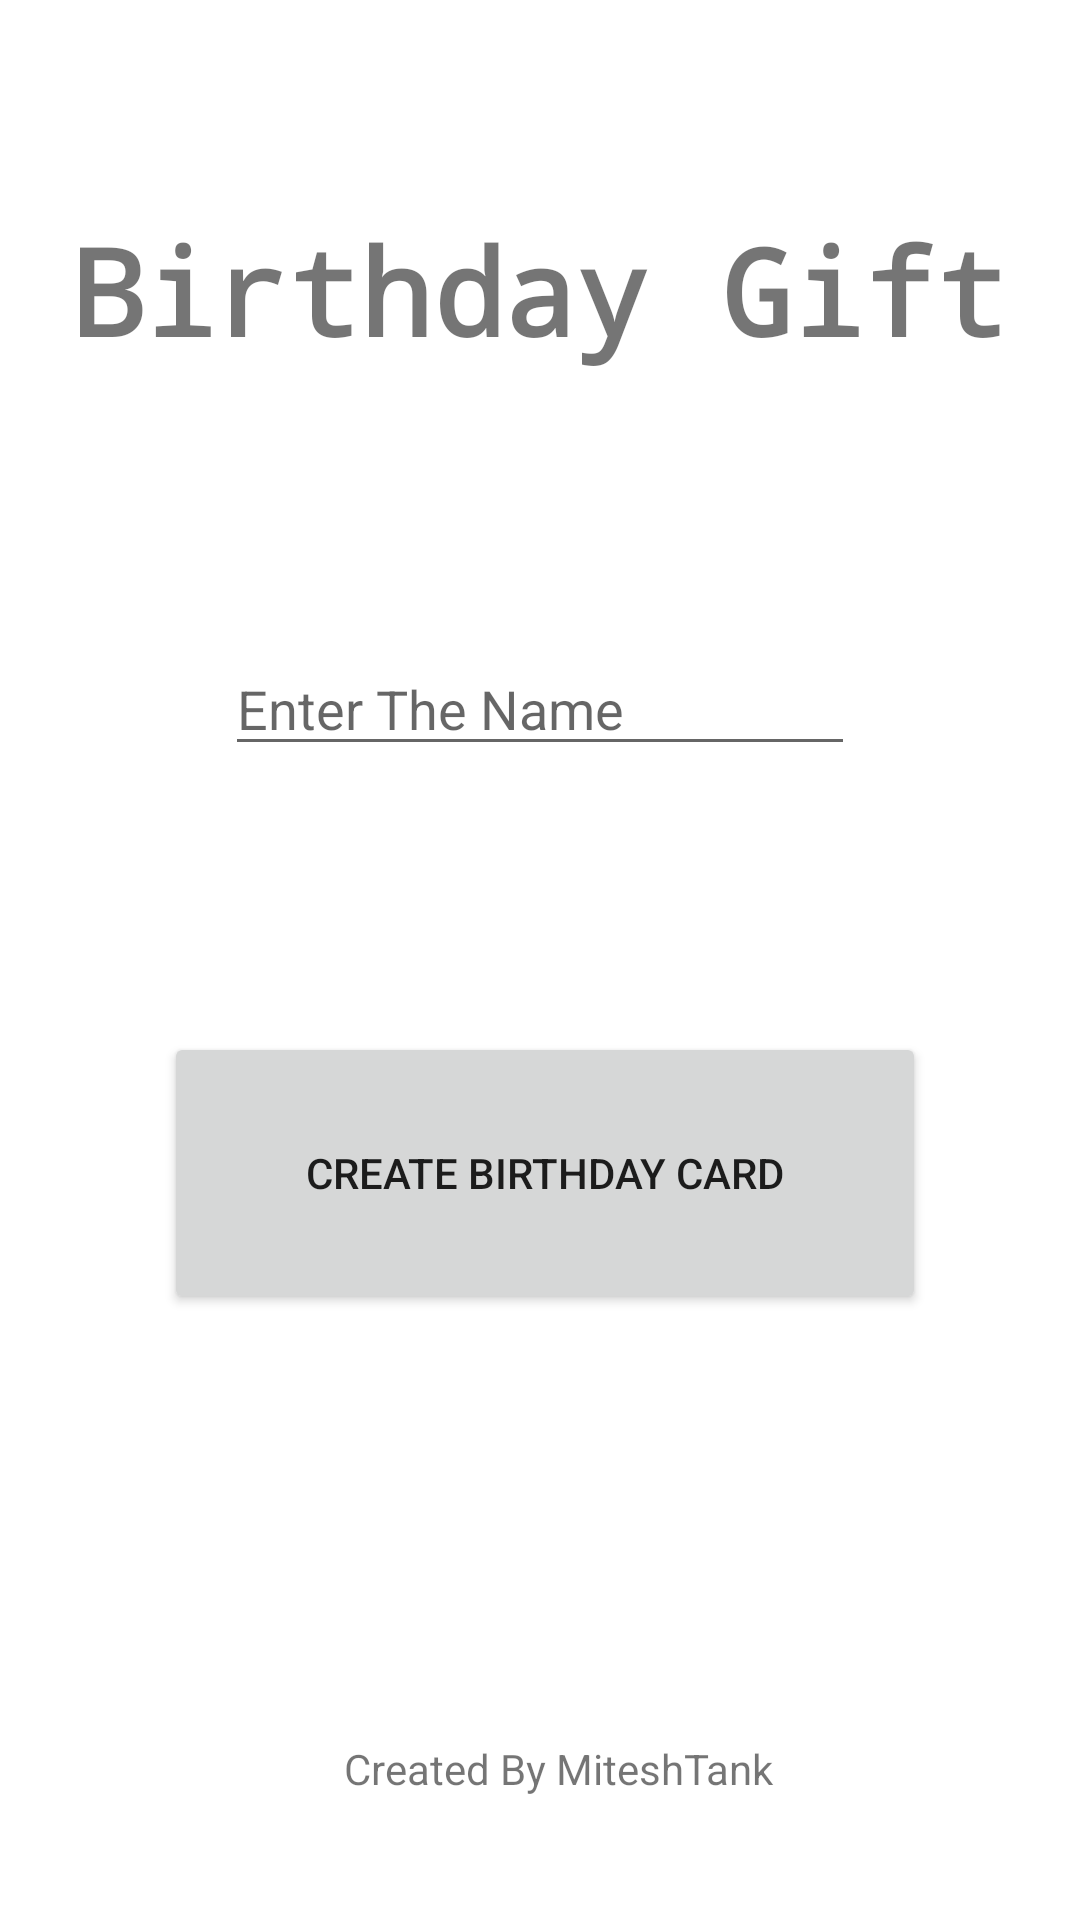

Here is an Android app screen rendered from its layout file. Give the layout XML and the strings, colors and styles it references.
<!-- AndroidManifest.xml: application theme Theme.BirthDayGift -->
<!-- res/layout/activity_main.xml -->
<?xml version="1.0" encoding="utf-8"?>
<androidx.constraintlayout.widget.ConstraintLayout xmlns:android="http://schemas.android.com/apk/res/android"
    xmlns:app="http://schemas.android.com/apk/res-auto"
    xmlns:tools="http://schemas.android.com/tools"
    android:layout_width="match_parent"
    android:layout_height="match_parent"
    tools:context=".MainActivity">

    <TextView
        android:id="@+id/welcometexxt"
        android:layout_width="wrap_content"
        android:layout_height="wrap_content"
        android:layout_marginTop="60dp"
        android:fontFamily="monospace"
        android:gravity="center_horizontal|center_vertical"
        android:hint="@string/enter_the_name"
        android:text="@string/enter_your_name"
        android:textSize="40sp"
        android:textStyle="bold"
        app:layout_constraintBottom_toBottomOf="parent"
        app:layout_constraintLeft_toLeftOf="parent"
        app:layout_constraintRight_toRightOf="parent"
        app:layout_constraintTop_toTopOf="parent"
        app:layout_constraintVertical_bias="0.019" />

    <EditText
        android:id="@+id/nameTxt"
        android:layout_width="wrap_content"
        android:layout_height="wrap_content"
        android:layout_marginTop="60dp"
        android:autofillHints=""
        android:ems="10"
        android:hint="@string/enter_the_name"
        android:inputType="textPersonName"
        app:layout_constraintBottom_toBottomOf="parent"
        app:layout_constraintEnd_toEndOf="parent"
        app:layout_constraintStart_toStartOf="parent"
        app:layout_constraintTop_toBottomOf="@+id/welcometexxt"
        app:layout_constraintVertical_bias="0.074" />

    <Button
        android:id="@+id/CreateButton"
        android:layout_width="254dp"
        android:layout_height="94dp"
        android:layout_marginTop="60dp"
        android:onClick="CreatCard"
        android:text="@string/create_birthday_card"
        app:layout_constraintBottom_toBottomOf="parent"
        app:layout_constraintEnd_toEndOf="parent"
        app:layout_constraintHorizontal_bias="0.516"
        app:layout_constraintStart_toStartOf="parent"
        app:layout_constraintTop_toBottomOf="@+id/nameTxt"
        app:layout_constraintVertical_bias="0.124" />

    <TextView
        android:id="@+id/textView"
        android:layout_width="wrap_content"
        android:layout_height="wrap_content"
        android:layout_marginTop="100dp"
        android:text="@string/created_by"
        app:layout_constraintBottom_toBottomOf="parent"
        app:layout_constraintEnd_toEndOf="parent"
        app:layout_constraintHorizontal_bias="0.529"
        app:layout_constraintStart_toStartOf="parent"
        app:layout_constraintTop_toBottomOf="@+id/CreateButton"
        app:layout_constraintVertical_bias="0.506" />

</androidx.constraintlayout.widget.ConstraintLayout>
<!-- resources referenced by this layout -->
<resources>
  <string name="create_birthday_card">Create BIrthDay Card</string>
  <string name="created_by">Created By MiteshTank</string>
  <string name="enter_the_name">Enter The Name</string>
  <string name="enter_your_name">Birthday Gift</string>
  <style name="Theme.BirthDayGift" parent="Theme.MaterialComponents.DayNight.DarkActionBar">
          
          <item name="colorPrimary">@color/purple_500</item>
          <item name="colorPrimaryVariant">@color/purple_700</item>
          <item name="colorOnPrimary">@color/white</item>
          
          <item name="colorSecondary">@color/teal_200</item>
          <item name="colorSecondaryVariant">@color/teal_700</item>
          <item name="colorOnSecondary">@color/black</item>
          
          <item name="android:statusBarColor" tools:targetApi="l">?attr/colorPrimaryVariant</item>
          
      </style>
  <!-- not gathered from this repository: default colours our renderer supplied (Android Studio template values) -->
  <color name="purple_500">#FF6200EE</color>
  <color name="purple_700">#FF3700B3</color>
  <color name="teal_200">#FF03DAC5</color>
  <color name="teal_700">#FF018786</color>
  <color name="black">#FF000000</color>
  <color name="white">#FFFFFFFF</color>
</resources>
